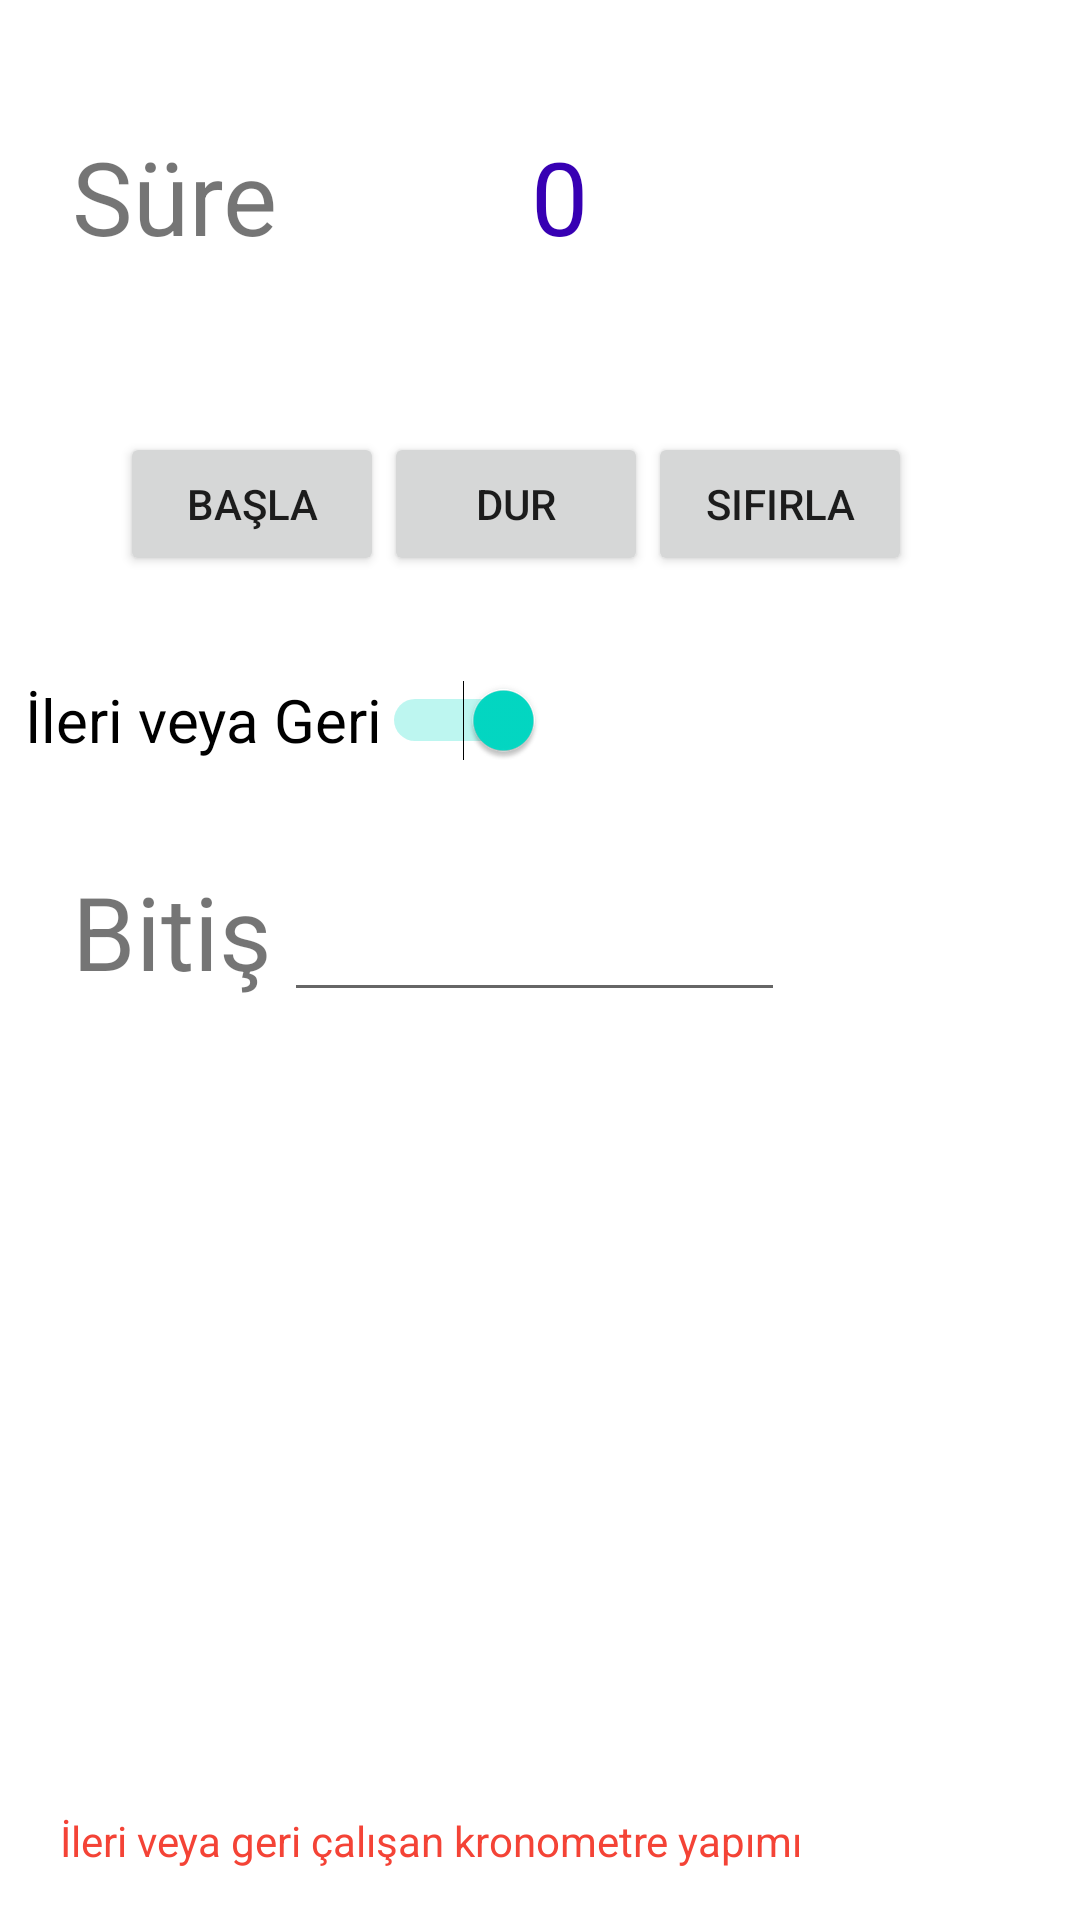

Android layout source for this screen:
<!-- AndroidManifest.xml: application theme Theme.MobilProgramlamaOrnekleri -->
<!-- res/layout/activity_main_h14.xml -->
<?xml version="1.0" encoding="utf-8"?>
<androidx.constraintlayout.widget.ConstraintLayout xmlns:android="http://schemas.android.com/apk/res/android"
    xmlns:app="http://schemas.android.com/apk/res-auto"
    xmlns:tools="http://schemas.android.com/tools"
    android:layout_width="match_parent"
    android:layout_height="match_parent"
    android:background="@drawable/arkaplan"
    tools:context=".MainActivityH14">

    <TextView
        android:id="@+id/textViewSonucMetni"
        android:layout_width="wrap_content"
        android:layout_height="wrap_content"
        android:layout_marginStart="24dp"
        android:text="Süre"
        android:textSize="34sp"
        app:layout_constraintBottom_toBottomOf="@+id/textView2"
        app:layout_constraintStart_toStartOf="parent"
        app:layout_constraintTop_toTopOf="@+id/textView2"
        app:layout_constraintVertical_bias="0.0" />

    <Switch
        android:id="@+id/switch1"
        android:layout_width="wrap_content"
        android:layout_height="wrap_content"
        android:layout_marginTop="216dp"
        android:checked="true"
        android:minHeight="48dp"
        android:text="İleri veya Geri"
        android:textSize="20sp"
        app:layout_constraintEnd_toStartOf="@+id/editTextNumber"
        app:layout_constraintStart_toStartOf="@+id/editTextNumber"
        app:layout_constraintTop_toTopOf="parent" />

    <TextView
        android:id="@+id/textView3"
        android:layout_width="wrap_content"
        android:layout_height="wrap_content"
        android:layout_marginStart="24dp"
        android:text="Bitiş"
        android:textSize="34sp"
        app:layout_constraintBaseline_toBaselineOf="@+id/editTextNumber"
        app:layout_constraintStart_toStartOf="parent" />

    <EditText
        android:id="@+id/editTextNumber"
        android:layout_width="167dp"
        android:layout_height="0dp"
        android:layout_marginTop="24dp"
        android:ems="10"
        android:inputType="number"
        android:textAlignment="textEnd"
        android:textSize="24sp"
        app:layout_constraintEnd_toEndOf="parent"
        app:layout_constraintHorizontal_bias="0.491"
        app:layout_constraintStart_toStartOf="parent"
        app:layout_constraintTop_toBottomOf="@+id/switch1"
        tools:text="15" />

    <Button
        android:id="@+id/buttonh4"
        android:layout_width="wrap_content"
        android:layout_height="wrap_content"
        android:layout_marginEnd="16dp"
        android:onClick="sifirla"
        android:text="Sıfırla"
        android:theme="@style/ShapeAppearance.Material3.Corner.None"
        app:icon="@android:drawable/ic_menu_close_clear_cancel"
        app:layout_constraintBaseline_toBaselineOf="@+id/buttonh3"
        app:layout_constraintEnd_toEndOf="parent"
        app:layout_constraintStart_toEndOf="@+id/buttonh3" />

    <Button
        android:id="@+id/buttonh1"
        android:layout_width="wrap_content"
        android:layout_height="wrap_content"
        android:onClick="basla"
        android:text="Başla"
        android:theme="@style/ShapeAppearance.Material3.Corner.None"
        app:icon="@android:drawable/ic_media_play"
        app:layout_constraintBaseline_toBaselineOf="@+id/buttonh3"
        app:layout_constraintEnd_toStartOf="@+id/buttonh3"
        app:layout_constraintHorizontal_chainStyle="packed"
        app:layout_constraintStart_toStartOf="parent" />

    <Button
        android:id="@+id/buttonh3"
        android:layout_width="wrap_content"
        android:layout_height="wrap_content"
        android:layout_marginBottom="24dp"
        android:onClick="dur"
        android:text="Dur"
        android:theme="@style/ShapeAppearance.Material3.Corner.None"
        app:icon="@android:drawable/ic_media_pause"
        app:layout_constraintBottom_toTopOf="@+id/switch1"
        app:layout_constraintEnd_toStartOf="@+id/buttonh4"
        app:layout_constraintStart_toEndOf="@+id/buttonh1" />

    <TextView
        android:id="@+id/textView2"
        android:layout_width="wrap_content"
        android:layout_height="wrap_content"
        android:layout_marginEnd="20dp"
        android:layout_marginBottom="56dp"
        android:text="0"
        android:textColor="@color/purple_700"
        android:textSize="34sp"
        app:layout_constraintBottom_toTopOf="@+id/buttonh3"
        app:layout_constraintEnd_toEndOf="@+id/buttonh3" />

    <TextView
        android:id="@+id/textView13"
        android:layout_width="wrap_content"
        android:layout_height="wrap_content"
        android:layout_marginStart="20dp"
        android:layout_marginBottom="17dp"
        android:layout_span="4"
        android:text="İleri veya geri çalışan kronometre yapımı"
        android:textColor="#F44336"
        app:layout_constraintBottom_toBottomOf="parent"
        app:layout_constraintStart_toStartOf="parent" />

</androidx.constraintlayout.widget.ConstraintLayout>
<!-- resources referenced by this layout -->
<resources>
  <style name="Theme.MobilProgramlamaOrnekleri" parent="Theme.MaterialComponents.DayNight.DarkActionBar">
          
          <item name="colorPrimary">@color/purple_500</item>
          <item name="colorPrimaryVariant">@color/purple_700</item>
          <item name="colorOnPrimary">@color/white</item>
          
          <item name="colorSecondary">@color/teal_200</item>
          <item name="colorSecondaryVariant">@color/teal_700</item>
          <item name="colorOnSecondary">@color/black</item>
          
          <item name="android:statusBarColor" tools:targetApi="l">?attr/colorPrimaryVariant</item>
          
          <item name="android:windowFullscreen">true</item>
      </style>
  <!-- not gathered from this repository: default colours our renderer supplied (Android Studio template values) -->
  <color name="purple_500">#FF6200EE</color>
  <color name="purple_700">#FF3700B3</color>
  <color name="teal_200">#FF03DAC5</color>
  <color name="teal_700">#FF018786</color>
  <color name="black">#FF000000</color>
  <color name="white">#FFFFFFFF</color>
</resources>
